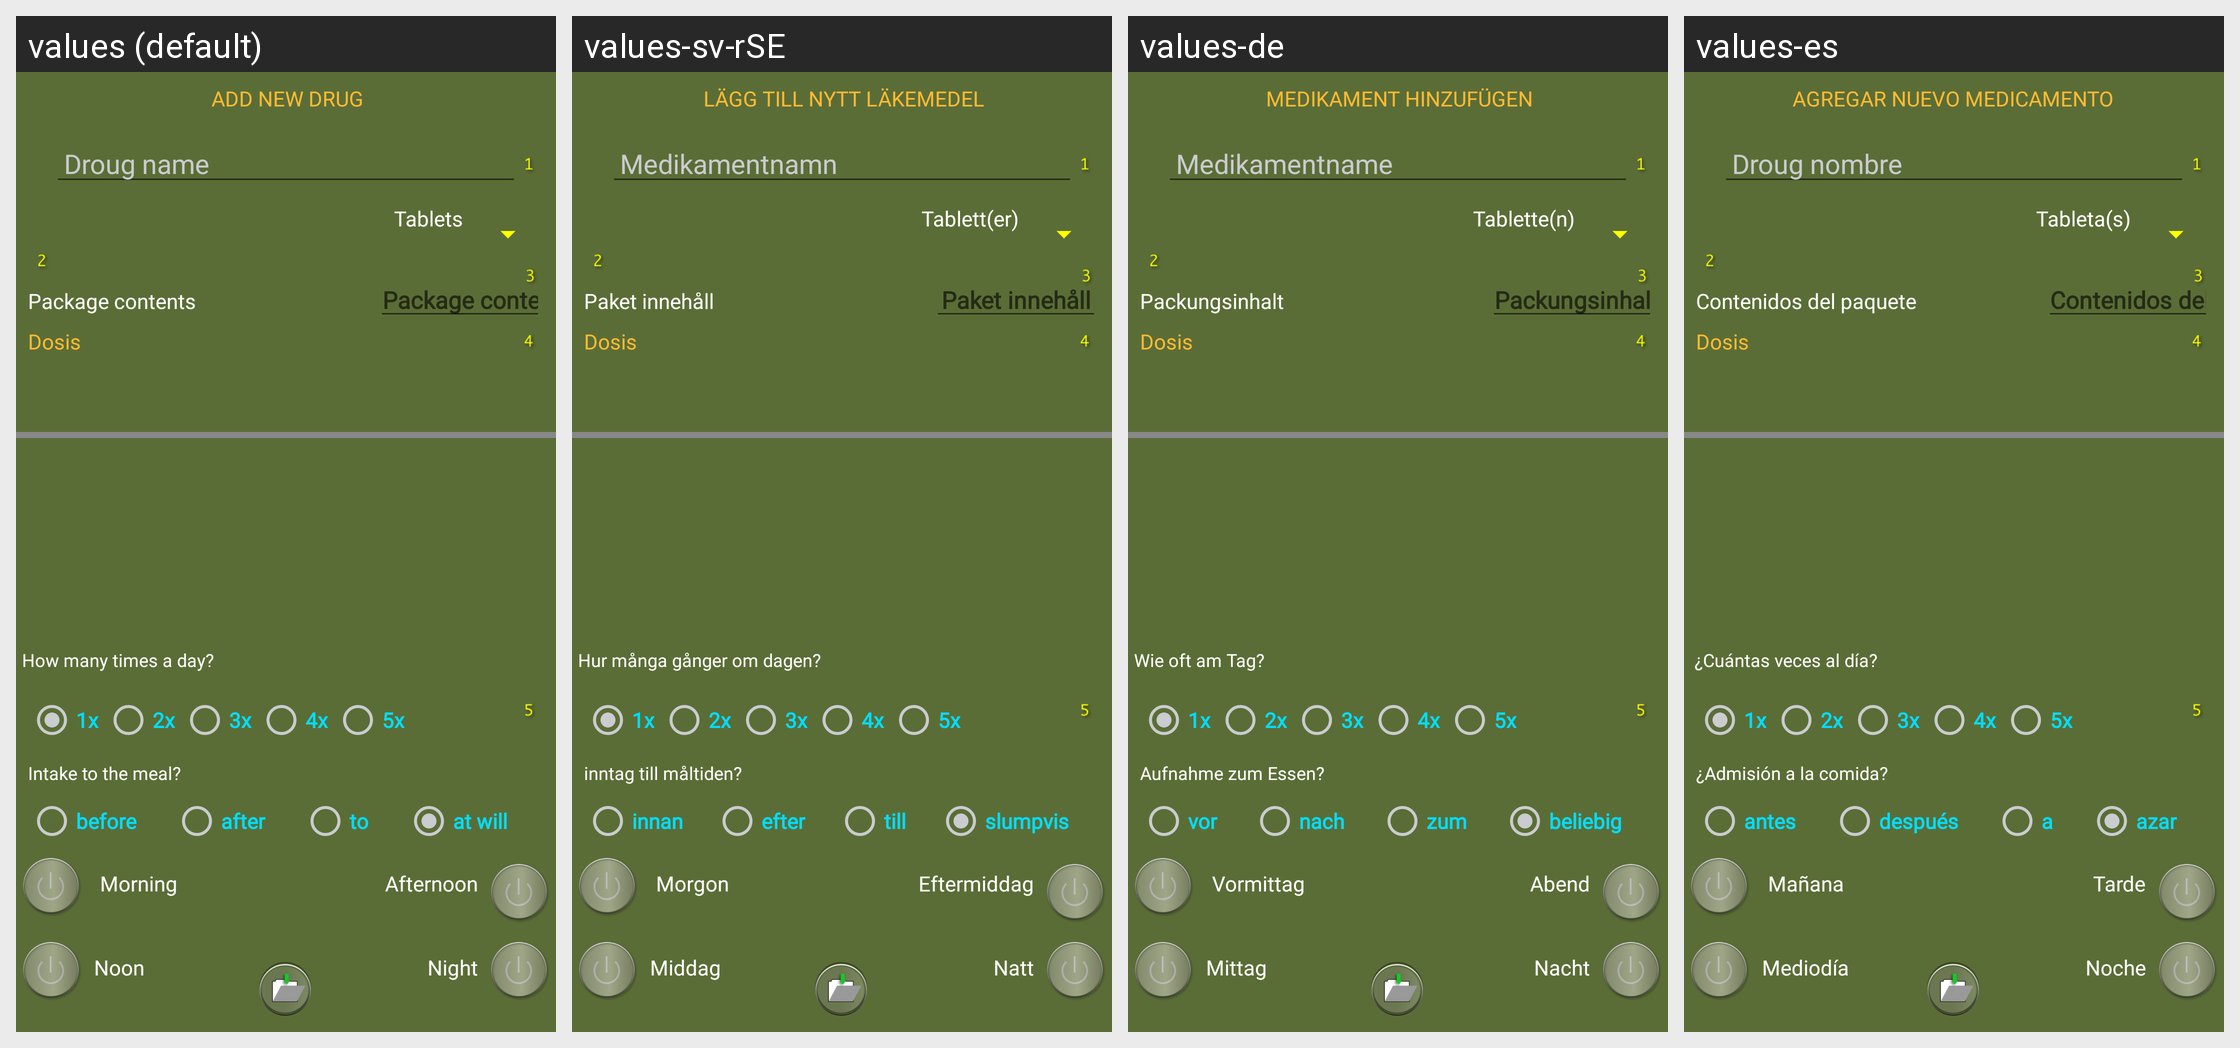

This grid shows one Android layout under several languages. Give, for every string resource on the screen, its name, the default text and each shown locale's text.
Android screen res/layout/activity_neues_medikament.xml rendered under 4 locales, left to right: values (default), values-sv-rSE, values-de, values-es. Device: Nexus 5 (rendered at 1080×1920; each locale shown at half size, 540×960, under a caption strip naming it); theme AppTheme.NoActionBar.
Other locales in the repository, not shown: values-fr, values-nb-rNO, values-nl-rNL.
Strings drawn on this screen, with the default value and each locale's value (text and hints the layout hard-codes, and strings that could not be matched under every locale, appear in the picture but are not listed):

medikamenttext_hint
  values: Droug name
  values-sv-rSE: Medikamentnamn
  values-de: Medikamentname
  values-es: Droug nombre 

taglich
  values: How many times a day?
  values-sv-rSE: Hur många gånger om dagen?
  values-de: Wie oft am Tag?
  values-es:  ¿Cuántas veces al día?

radio4
  values: 4x
  values-sv-rSE: 4x
  values-de: 4x
  values-es: 4x

radio5
  values: 5x
  values-sv-rSE: 5x
  values-de: 5x
  values-es: 5x

neues
  values: Add new drug
  values-sv-rSE: Lägg till nytt läkemedel
  values-de: Medikament hinzufügen
  values-es: Agregar nuevo medicamento 

vor
  values: before
  values-sv-rSE: innan
  values-de: vor
  values-es: antes

nach
  values: after
  values-sv-rSE: efter
  values-de: nach
  values-es: después

zum
  values: to
  values-sv-rSE: till
  values-de: zum
  values-es: a

adlib
  values: at will
  values-sv-rSE: slumpvis
  values-de: beliebig
  values-es: azar

mahlzeit
  values: Intake to the meal?
  values-sv-rSE: inntag till måltiden?
  values-de: Aufnahme zum Essen?
  values-es: ¿Admisión a la comida? 

quantity
  values: Package contents
  values-sv-rSE: Paket innehåll
  values-de: Packungsinhalt
  values-es: Contenidos del paquete

fruh
  values: Morning
  values-sv-rSE: Morgon
  values-de: Vormittag
  values-es: Mañana

mittag
  values: Noon
  values-sv-rSE: Middag
  values-de: Mittag
  values-es: Mediodía

abend
  values: Afternoon
  values-sv-rSE: Eftermiddag
  values-de: Abend
  values-es: Tarde

nacht
  values: Night
  values-sv-rSE: Natt
  values-de: Nacht
  values-es: Noche

med_pille
  values: Tablets
  values-sv-rSE: Tablett(er)
  values-de: Tablette(n)
  values-es: Tableta(s)

dosis
  values: Dosis
  values-sv-rSE: Dosis
  values-de: Dosis
  values-es: Dosis
